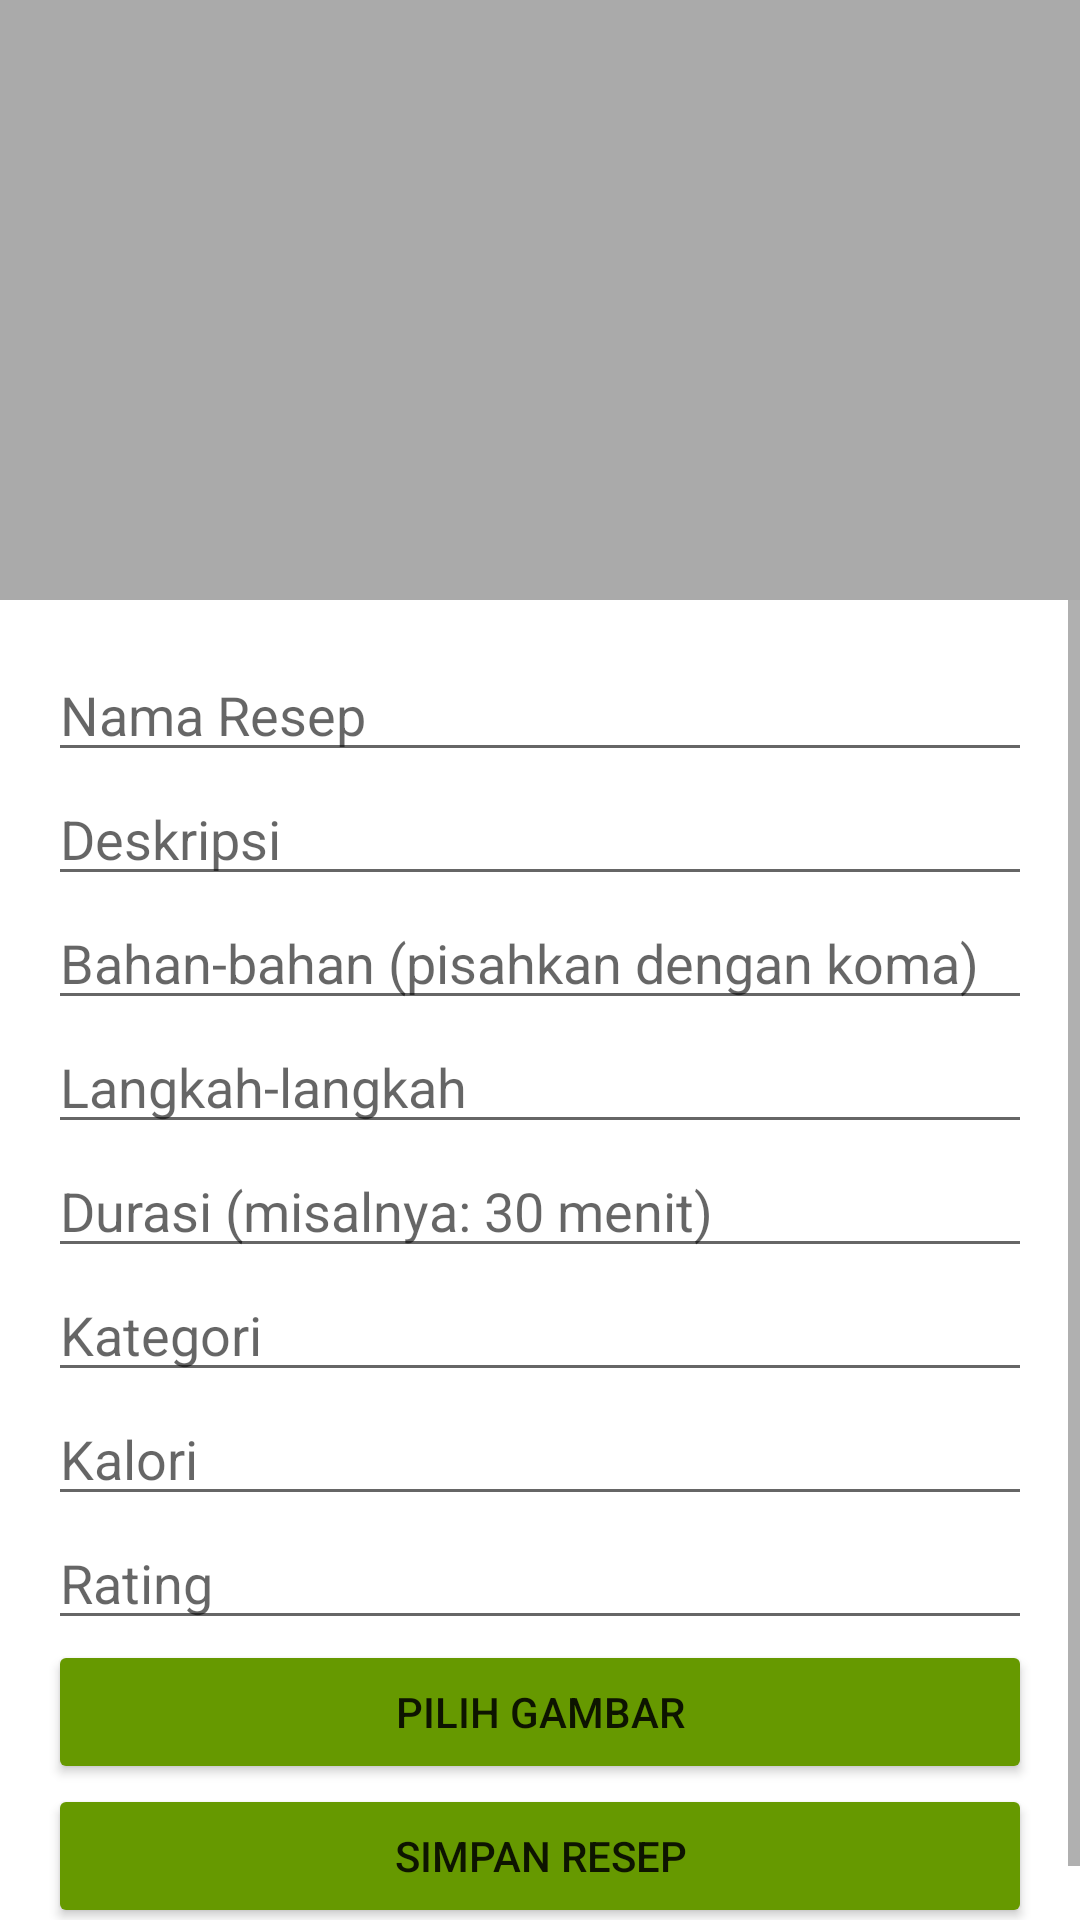

Produce the Android XML layout that renders to this screen, including the resource entries it uses.
<!-- AndroidManifest.xml: application theme Theme.Resepsehat -->
<!-- res/layout/fragment_notifications.xml -->
<?xml version="1.0" encoding="utf-8"?>
<androidx.constraintlayout.widget.ConstraintLayout xmlns:android="http://schemas.android.com/apk/res/android"
    xmlns:app="http://schemas.android.com/apk/res-auto"
    xmlns:tools="http://schemas.android.com/tools"
    android:layout_width="match_parent"
    android:layout_height="match_parent"
    tools:context=".ui.notifications.NotificationsFragment">

    
    <ImageView
        android:id="@+id/image_preview"
        android:layout_width="0dp"
        android:layout_height="200dp"
        android:background="@android:color/darker_gray"
        android:scaleType="fitCenter"
        app:layout_constraintEnd_toEndOf="parent"
        app:layout_constraintStart_toStartOf="parent"
        app:layout_constraintTop_toTopOf="parent" />

    
    <ScrollView
        android:layout_width="match_parent"
        android:layout_height="0dp"
        app:layout_constraintBottom_toBottomOf="parent"
        app:layout_constraintEnd_toEndOf="parent"
        app:layout_constraintStart_toStartOf="parent"
        app:layout_constraintTop_toBottomOf="@id/image_preview">

        
        <LinearLayout
            android:layout_width="match_parent"
            android:layout_height="match_parent"
            android:orientation="vertical"
            android:padding="16dp">

            
            <EditText
                android:id="@+id/edit_title"
                android:layout_width="match_parent"
                android:layout_height="wrap_content"
                android:hint="Nama Resep" />

            <EditText
                android:id="@+id/edit_description"
                android:layout_width="match_parent"
                android:layout_height="wrap_content"
                android:hint="Deskripsi" />

            <EditText
                android:id="@+id/edit_ingredients"
                android:layout_width="match_parent"
                android:layout_height="wrap_content"
                android:hint="Bahan-bahan (pisahkan dengan koma)" />

            <EditText
                android:id="@+id/edit_steps"
                android:layout_width="match_parent"
                android:layout_height="wrap_content"
                android:hint="Langkah-langkah" />

            <EditText
                android:id="@+id/edit_duration"
                android:layout_width="match_parent"
                android:layout_height="wrap_content"
                android:hint="Durasi (misalnya: 30 menit)" />

            
            <EditText
                android:id="@+id/edit_category"
                android:layout_width="match_parent"
                android:layout_height="wrap_content"
                android:hint="Kategori" />

            <EditText
                android:id="@+id/edit_calories"
                android:layout_width="match_parent"
                android:layout_height="wrap_content"
                android:hint="Kalori" />

            <EditText
                android:id="@+id/edit_rating"
                android:layout_width="match_parent"
                android:layout_height="wrap_content"
                android:hint="Rating" />

            
            <Button
                android:id="@+id/button_image"
                android:layout_width="match_parent"
                android:layout_height="wrap_content"
                android:text="Pilih Gambar"
                android:backgroundTint="#669900" />

            <Button
                android:id="@+id/button_save"
                android:layout_width="match_parent"
                android:layout_height="wrap_content"
                android:text="Simpan Resep"
                android:backgroundTint="#669900" />
        </LinearLayout>
    </ScrollView>
</androidx.constraintlayout.widget.ConstraintLayout>
<!-- resources referenced by this layout -->
<resources>
  <style name="Theme.Resepsehat" parent="Theme.MaterialComponents.DayNight.DarkActionBar">
          
          <item name="colorPrimary">@color/green_500</item>
          <item name="colorPrimaryVariant">@color/green_700</item>
          <item name="colorOnPrimary">@color/white</item>
          
          <item name="colorSecondary">@color/teal_200</item>
          <item name="colorSecondaryVariant">@color/teal_700</item>
          <item name="colorOnSecondary">@color/black</item>
          
          <item name="android:statusBarColor">?attr/colorPrimaryVariant</item>
          
      </style>
  <color name="green_500">#669900</color>
  <color name="green_700">#558000</color>
  <color name="white">#FFFFFFFF</color>
  <color name="teal_200">#FF03DAC5</color>
  <color name="teal_700">#FF018786</color>
  <color name="black">#FF000000</color>
</resources>
